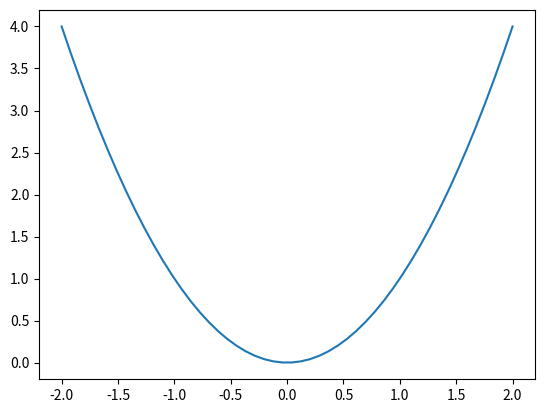

This figure's Python source:
#write a python program to plot 2D graph of the following function
# f(x)=x^2    [-2,2]

from matplotlib.pyplot import *
from numpy import *
x=linspace(-2,2)
y=x**2
plot(x,y)
show()
